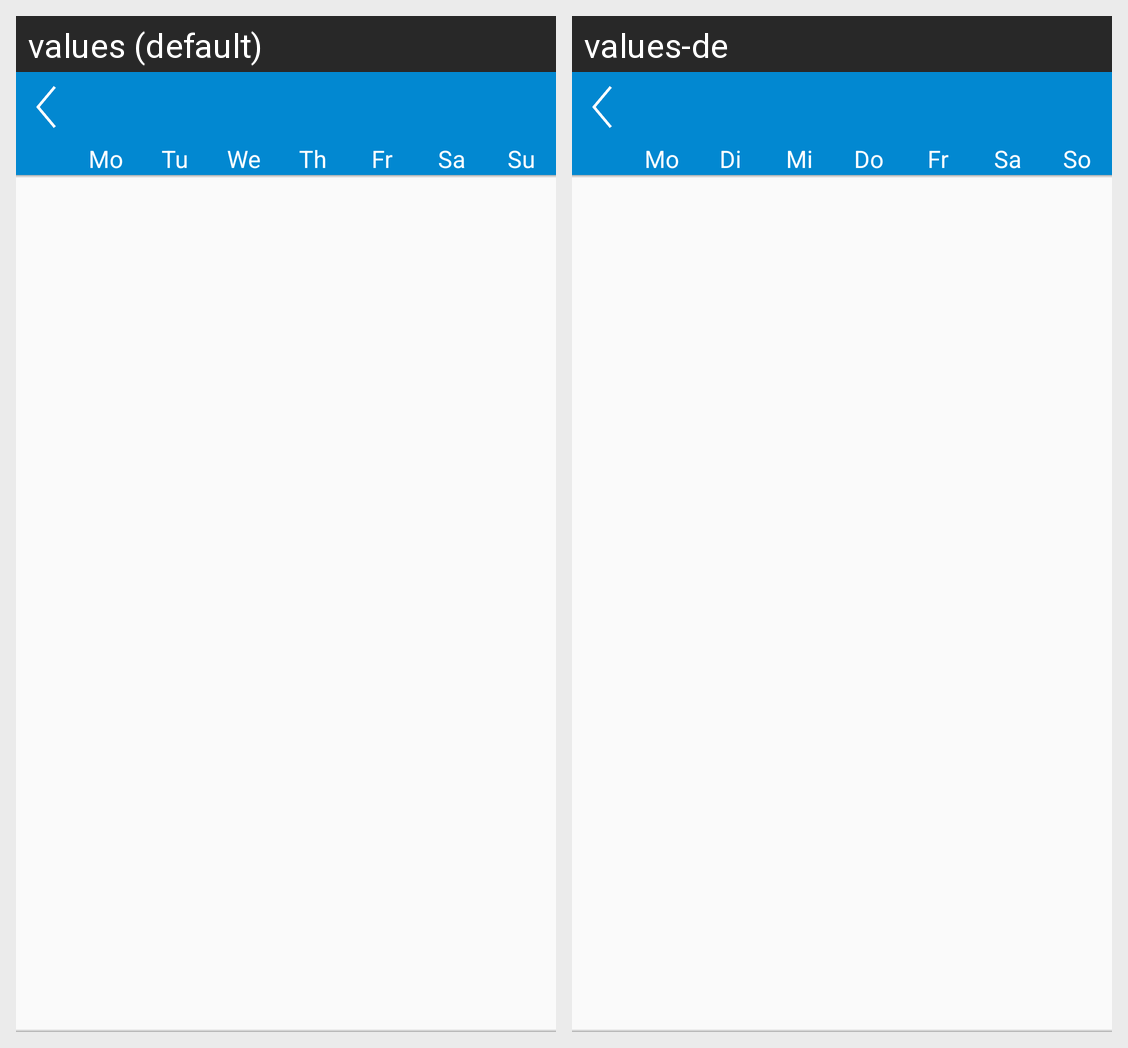

For this localized Android screen grid, give each drawn string resource with its value in every locale shown.
Android screen res/layout/fragment_selection.xml rendered under 2 locales, left to right: values (default), values-de. Device: Nexus 5 (rendered at 1080×1920; each locale shown at half size, 540×960, under a caption strip naming it); theme AppTheme.
Strings drawn on this screen, with the default value and each locale's value (text and hints the layout hard-codes, and strings that could not be matched under every locale, appear in the picture but are not listed):

mo
  values: Mo
  values-de: Mo

tu
  values: Tu
  values-de: Di

we
  values: We
  values-de: Mi

th
  values: Th
  values-de: Do

fr
  values: Fr
  values-de: Fr

sa
  values: Sa
  values-de: Sa

su
  values: Su
  values-de: So
